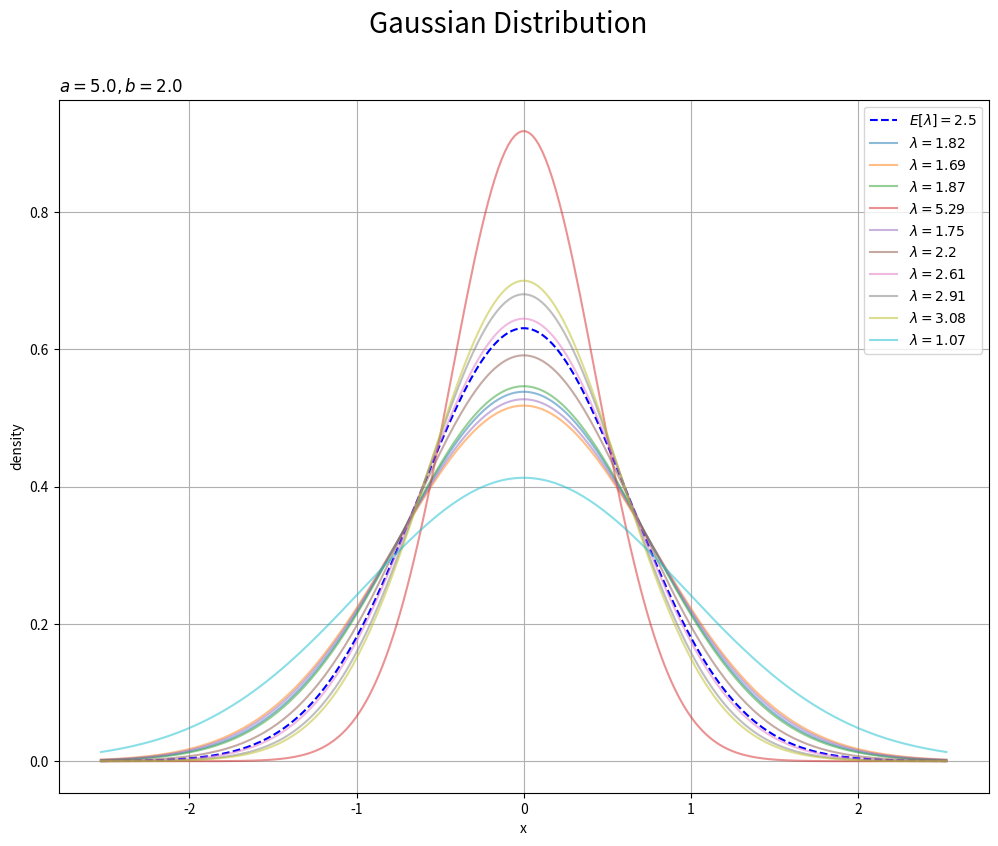

Write the Python code that produced this figure.

# ガンマ分布 --------------------------------------------------------------------

# 確率分布の生成
## 1次元ガウス分布の精度パラメータとの関係


# %%

# ライブラリの読込 ---------------------------------------------------------------

# 利用するライブラリ
import numpy as np
from scipy.stats import gamma, norm, poisson # ガンマ分布, 1次元ガウス分布, ポアソン分布
import scipy.special as sp # ガンマ関数, 対数ガンマ関数
import matplotlib.pyplot as plt
from matplotlib.animation import FuncAnimation


# %%

### 分布の生成

## パラメータの生成

# パラメータを指定
a = 5.0
b = 2.0

# サンプルサイズを指定
N = 10

# ガウス分布・ポアソン分布のパラメータを生成
lambda_n = np.random.gamma(shape=a, scale=1.0 / b, size=N)

#%%

## 分布の作図:(1次元ガウス分布)

# 平均パラメータを指定
mu = 0.0

# 精度パラメータの期待値を計算
E_lambda = a / b

# 標準偏差の期待値を計算
E_sigma = np.sqrt(1.0 / E_lambda)

# 作図用のxの点を作成
x_vals = np.linspace(start=mu - E_sigma*4.0, stop=mu + E_sigma*4.0, num=250)

# 精度パラメータの期待値による1次元ガウス分布を計算
E_dens = norm.pdf(x=x_vals, loc=mu, scale=E_sigma)

# サンプルによる分布を作図
plt.figure(figsize=(12, 9)) # 図の設定
plt.plot(x_vals, E_dens, color='blue', linestyle='--', label='$E[\lambda]=' + str(np.round(E_lambda, 2)) + '$') # 期待値による分布
for n in range(N):
    tmp_dens = norm.pdf(x=x_vals, loc=mu, scale=np.sqrt(1.0 / lambda_n[n]))
    plt.plot(x_vals, tmp_dens, alpha=0.5, label='$\lambda=' + str(np.round(lambda_n[n], 2)) + '$') # サンプルによる分布
plt.xlabel('x') # x軸ラベル
plt.ylabel('density') # y軸ラベル
plt.suptitle('Gaussian Distribution', fontsize=20) # 全体のタイトル
plt.title('$a=' + str(a) + ', b=' + str(b) + '$', loc='left') # タイトル
plt.legend() # 凡例
plt.grid() # グリッド線
plt.show() # 描画

#%%
